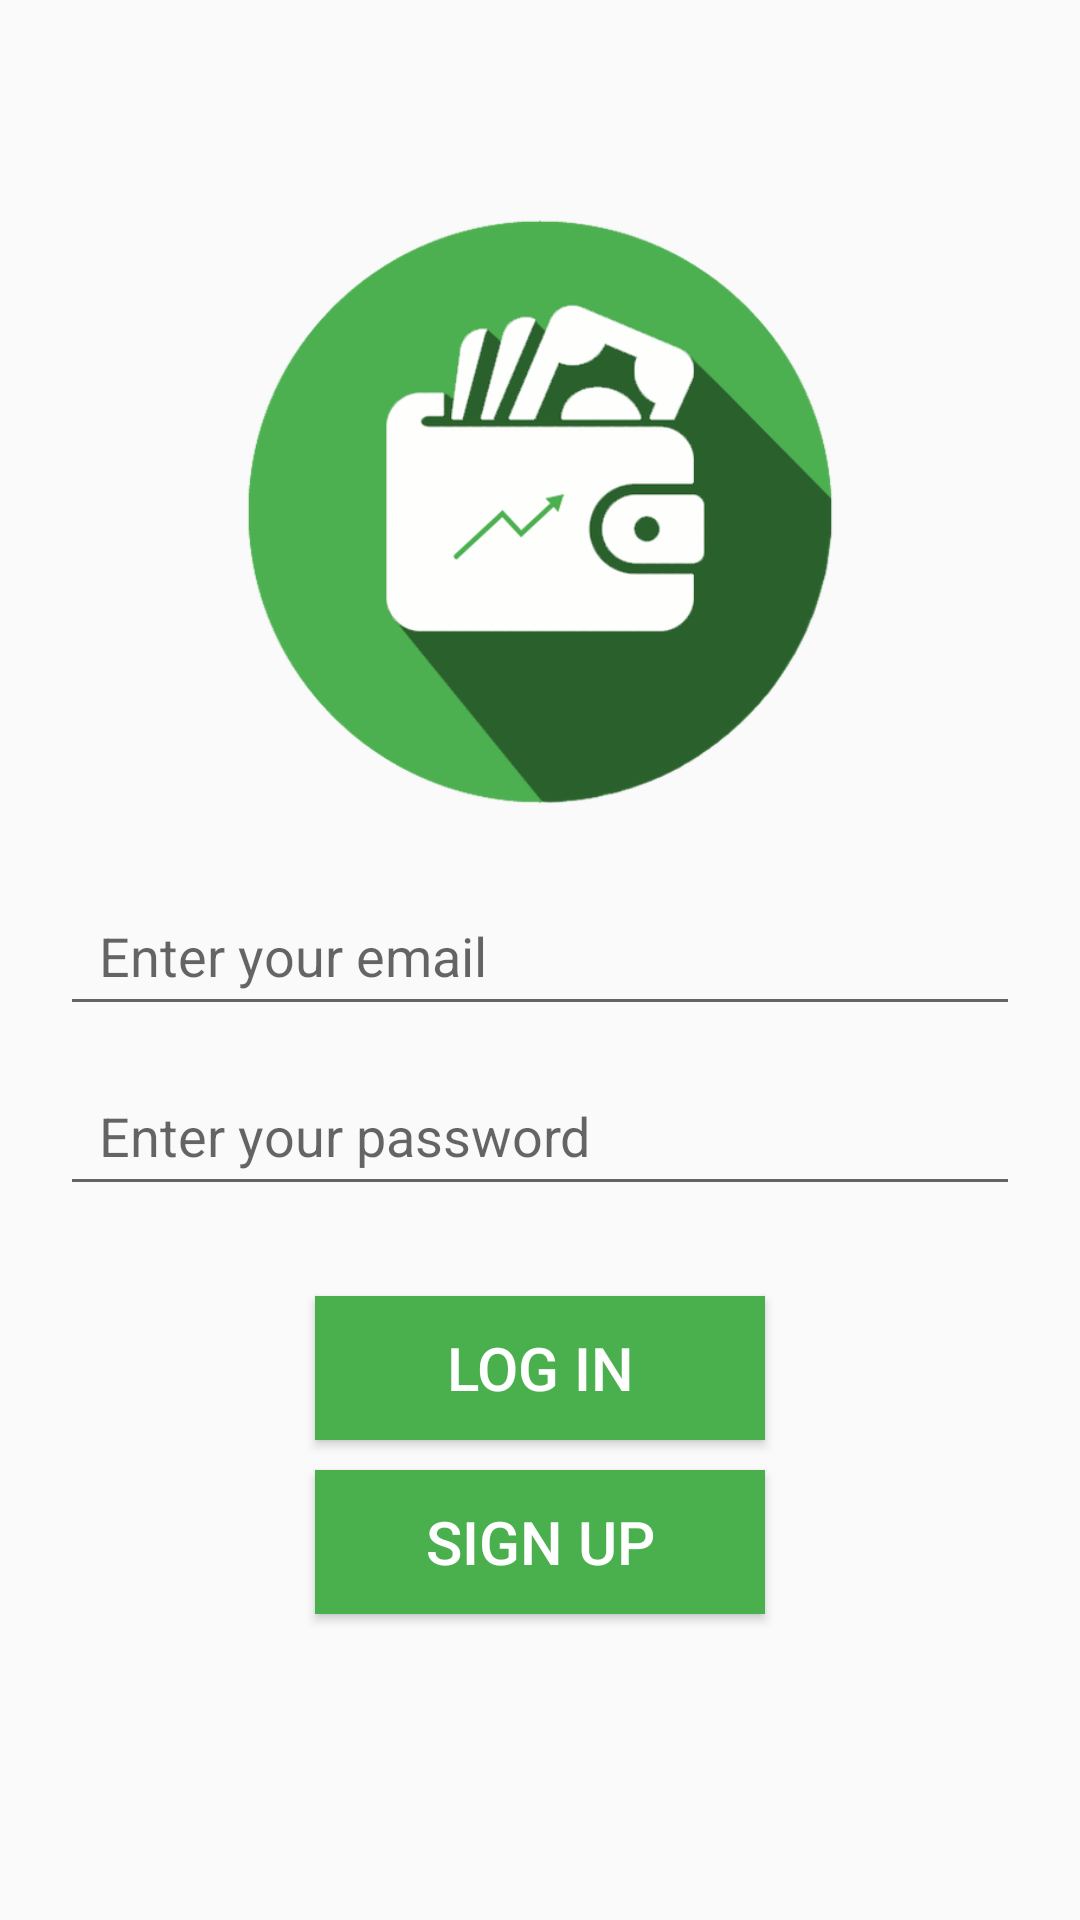

Produce the Android XML layout that renders to this screen, including the resource entries it uses.
<!-- AndroidManifest.xml: application theme Theme.AppCompat.DayNight.NoActionBar -->
<!-- res/layout/login.xml -->
<?xml version="1.0" encoding="utf-8"?>
<RelativeLayout xmlns:android="http://schemas.android.com/apk/res/android"
    xmlns:app="http://schemas.android.com/apk/res-auto"
    xmlns:tools="http://schemas.android.com/tools"
    android:id="@+id/main"
    android:layout_width="match_parent"
    android:layout_height="match_parent"
    tools:context=".Login">


    <ImageView
        android:id="@+id/app_logo"
        android:layout_width="208dp"
        android:layout_height="202dp"
        android:layout_centerHorizontal="true"
        android:layout_marginTop="70dp"
        android:src="@drawable/img" />

    <EditText
        android:id="@+id/edt_email"
        android:layout_width="match_parent"
        android:layout_height="50dp"
        android:layout_below="@+id/app_logo"
        android:layout_marginTop="20dp"
        android:hint="@string/enter_your_email"
        android:paddingLeft="13dp"

        android:layout_marginLeft="20dp"
        android:layout_marginRight="20dp"/>

    <EditText
        android:id="@+id/edt_password"
        android:layout_width="match_parent"
        android:layout_height="50dp"
        android:layout_below="@+id/edt_email"
        android:layout_marginTop="10dp"
        android:hint="@string/enter_your_password"
        android:paddingLeft="13dp"

        android:layout_marginLeft="20dp"
        android:layout_marginRight="20dp"/>

    <Button
        android:id="@+id/btnLogin"
        android:layout_width="150dp"
        android:layout_height="wrap_content"
        android:layout_below="@id/edt_password"
        android:text="@string/log_inn"
        android:background="@color/green"


        android:textColor="@color/white"
        android:textSize="20sp"
        android:layout_centerHorizontal="true"
        android:layout_marginTop="30dp"/>

    <Button
        android:id="@+id/btnSignUp"
        android:layout_width="150dp"
        android:layout_height="wrap_content"
        android:layout_below="@id/btnLogin"
        android:text="@string/sign_up"
        android:background="@color/green"

        android:textColor="@color/white"
        android:textSize="20sp"
        android:layout_centerHorizontal="true"
        android:layout_marginTop="10dp"/>



</RelativeLayout>
<!-- resources referenced by this layout -->
<resources>
  <color name="green">#4ab04d</color>
  <color name="white">#FFFFFF</color>
  <!-- drawable img: png bitmap (drawable, 61529 bytes) -->
  <string name="enter_your_email">Enter your email</string>
  <string name="enter_your_password">Enter your password</string>
  <string name="log_inn">Log In</string>
  <string name="sign_up">Sign Up</string>
</resources>
